Run: headless pygame with SDL's dummy video driver; simulated clock (each Clock.tick advances the game by its frame time, no real sleeping); random seed 0; keys injected as events and as key.get_pressed() state; no mouse input.
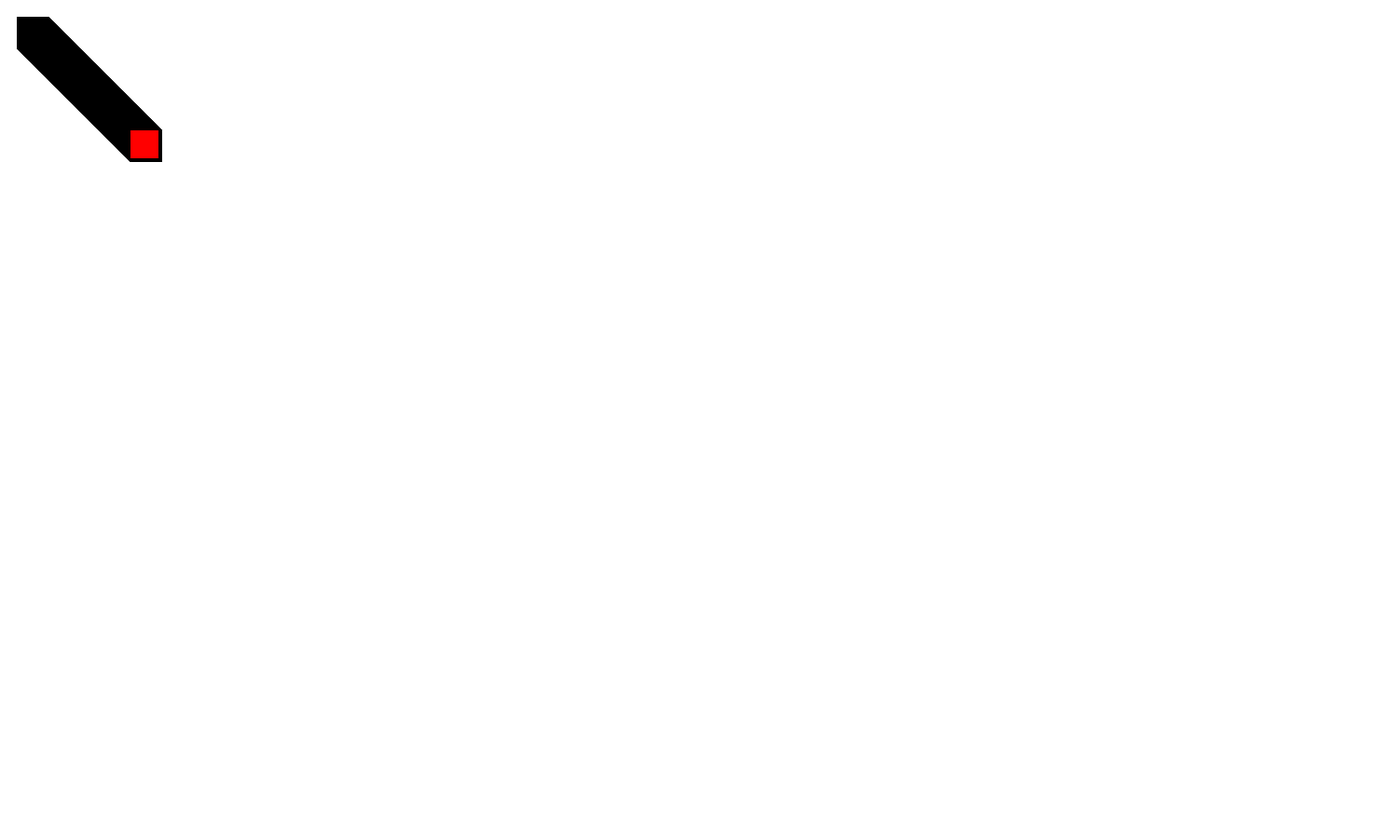
Frame 1 of 4 · flips 1–60 · no input
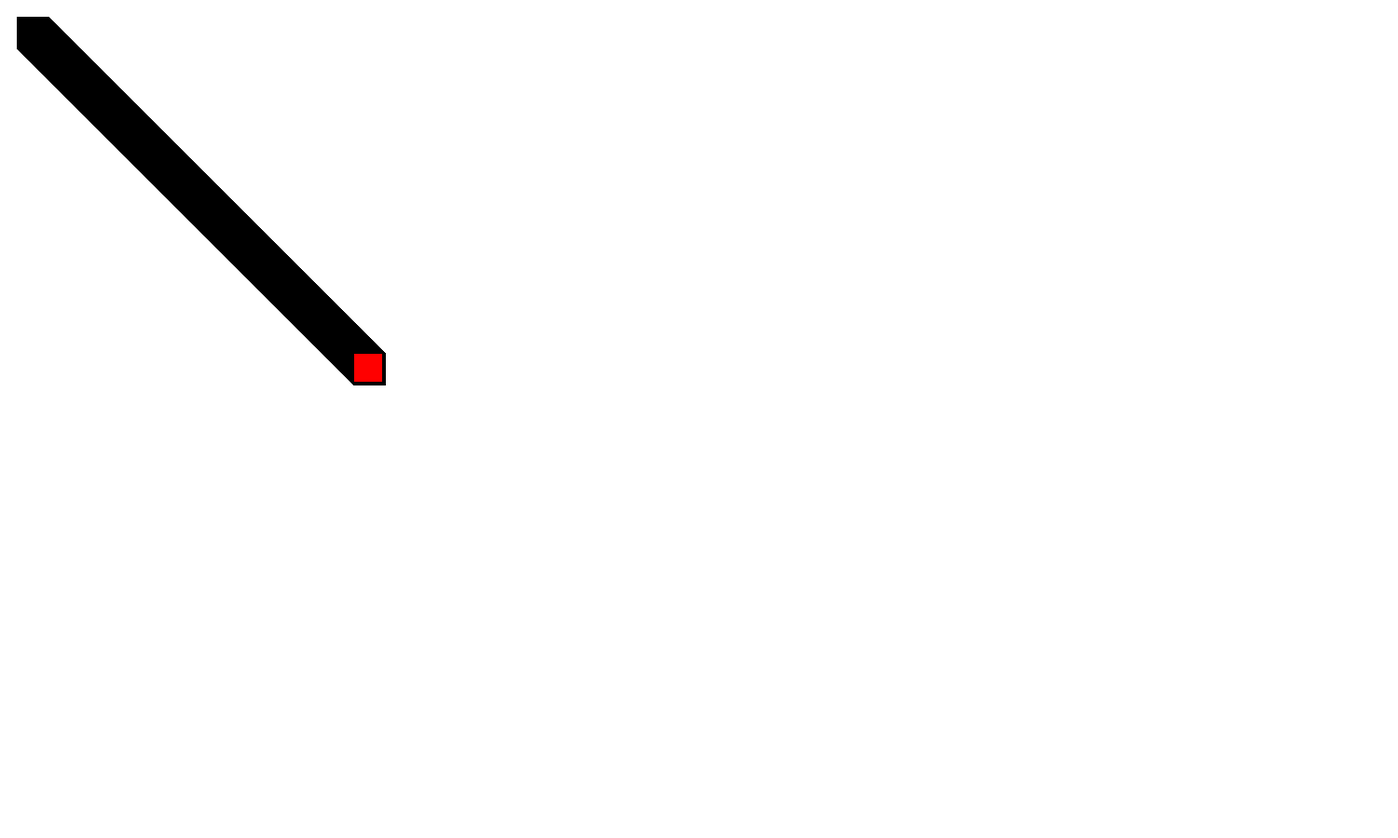
Frame 2 of 4 · flips 61–180 · tapped SPACE, RETURN · held RIGHT (→), D
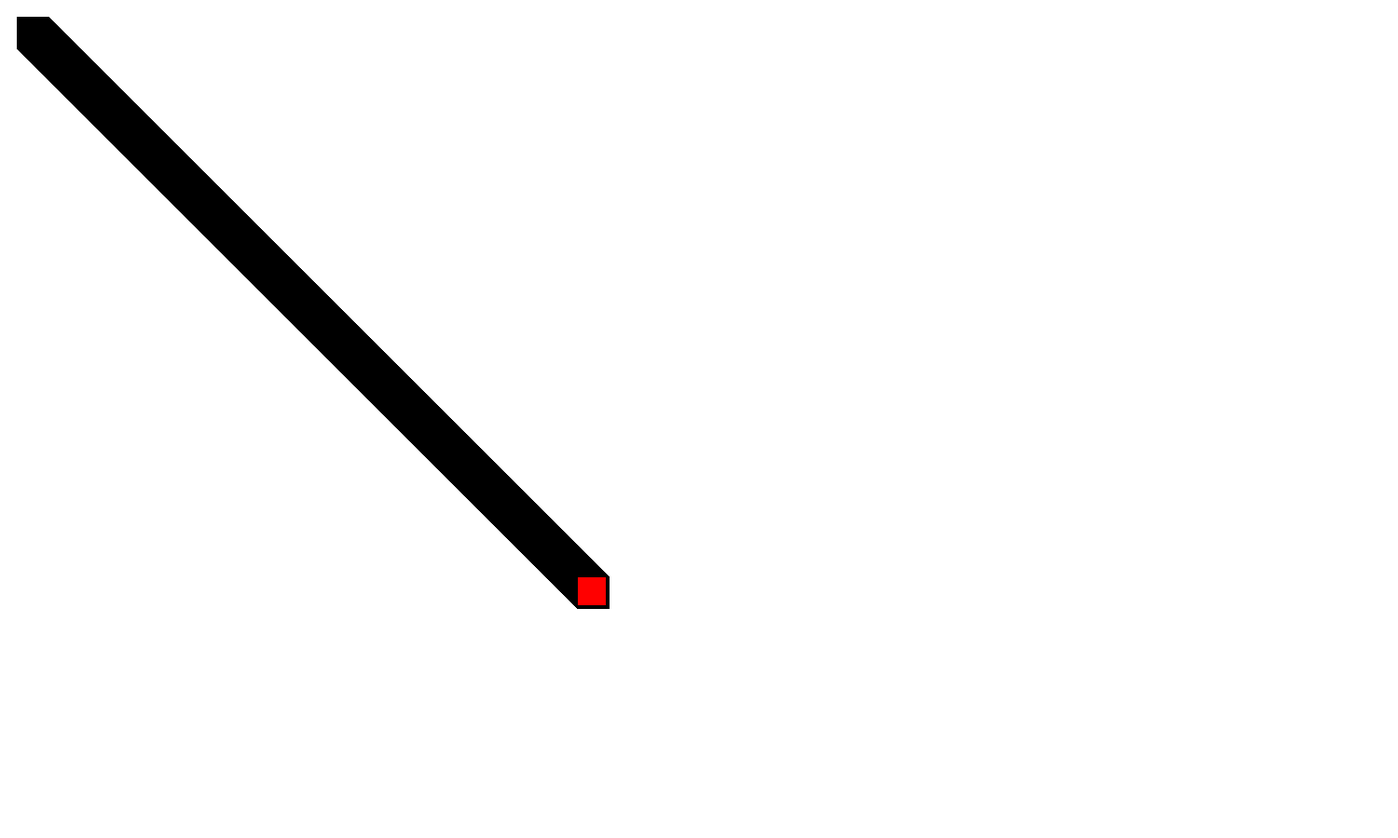
Frame 3 of 4 · flips 181–300 · held DOWN (↓), S
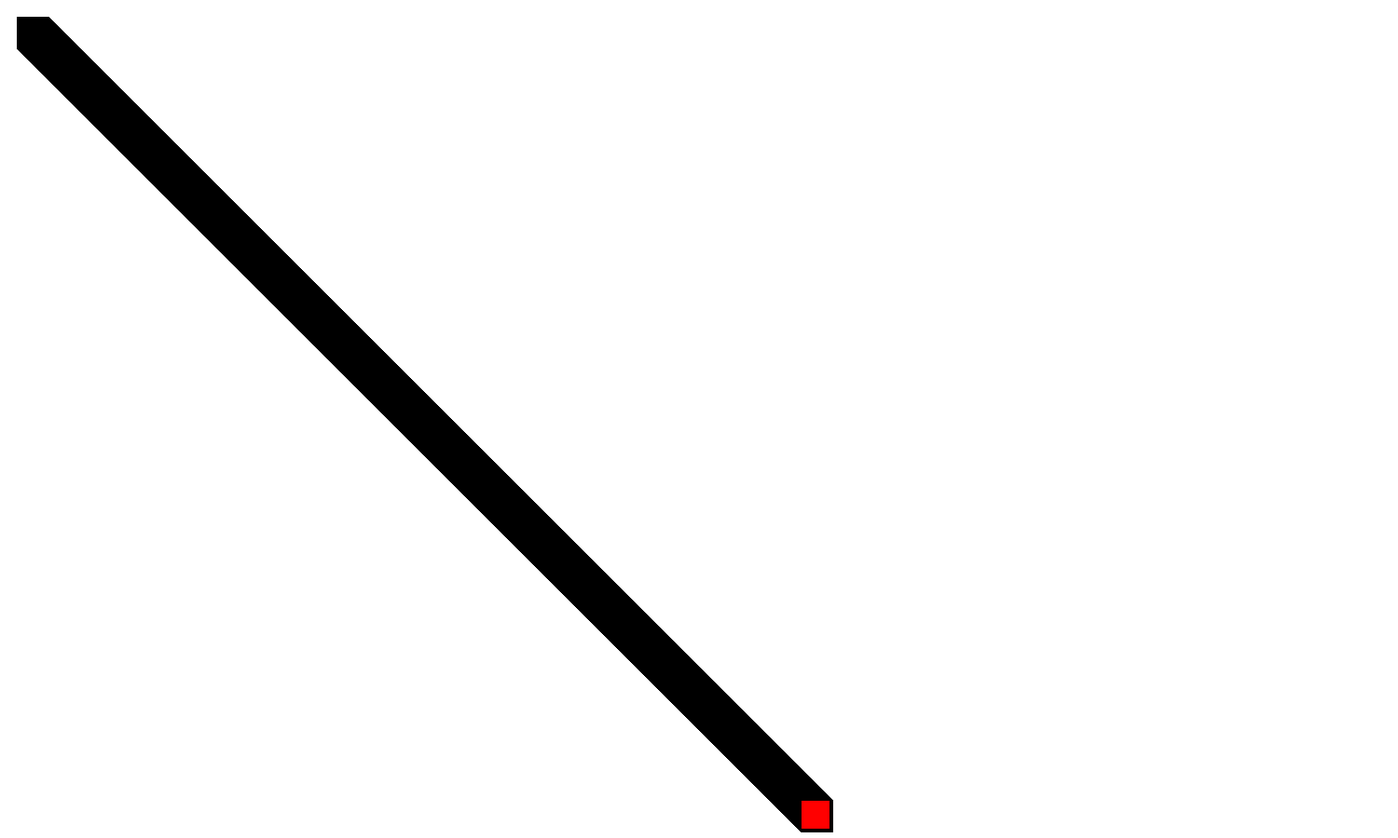
Frame 4 of 4 · flips 301–420 · held LEFT (←), A, UP (↑), W

The pygame program that drew these frames:

import pygame,sys
pygame.init()

def shiftColour(colour,count,maxval,minval,step):
    interval = (maxval-minval)*6/round(360/step)
    r,g,b = colour
    if (count%6)+1 == 1:
        g+=interval
        if g>=maxval:
            count+=1
            
    elif (count%6)+1 == 2:
        r-=interval
        if r<=minval:
            count+=1
            
    elif (count%6)+1 == 3:
        b+=interval
        if b>=maxval:
            count+=1
            
    elif (count%6)+1 == 4:
        g-=interval
        if g <= minval:
            count+=1
            
    elif (count%6)+1 == 5:
        r+=interval
        if r >= maxval:
            count+=1
    
    elif (count%6)+1 == 6:
        b-=interval
        if b <= minval:
            count+=1

    return(r,g,b),count

def move(x,y,xmult,ymult,movestep,sw,sh,ss):
    #bounce off the top
    if y-ss/2<=0:
        ymult=1
        
    #bounce off bottom
    elif y+ss/2>=sh:
        ymult=-1
        
    #bounce off of left
    if x-ss/2<=0:
        xmult = 1
        
    elif x+ss/2>=sw:
        xmult=-1
        
    x+=xmult*movestep
    y+=ymult*movestep
    
    return x,y,xmult,ymult

def create_rect(width, height, border, color, border_color):
    surf = pygame.Surface((width+border*2, height+border*2), pygame.SRCALPHA)
    pygame.draw.rect(surf, color, (border, border, width, height), 0)
    for i in range(1, border):
        pygame.draw.rect(surf, border_color, (border-i, border-i, width+5, height+5), 1)
    return surf

def startprogram():
    sw=1500
    sh=900
    screen=pygame.display.set_mode((sw,sh))
    clock = pygame.time.Clock()
    
    movestep = 2
    xmult=1
    ymult=1
    
    squaresize=30
    x=squaresize/2
    y=squaresize/2
    
    maxval = 255
    minval = 0
    
    colour = maxval,minval,minval
    count = 0
    step = 10
    screen.fill('white')
    
    
    while True:
            for event in pygame.event.get():
                if event.type == pygame.QUIT:
                    pygame.quit()
                    sys.exit()
                    
                if event.type == pygame.KEYDOWN:
                    if event.key == pygame.K_ESCAPE:
                        pygame.quit()
                        sys.exit()
                        
            x,y,xmult,ymult = move(x,y,xmult,ymult,movestep,sw,sh,squaresize)
                        
            colour,count = shiftColour(colour,count,maxval,minval,step)
            colour = (255,0,0)
            rect1 = create_rect(squaresize, squaresize, 5, colour, (0, 0, 0))
            screen.blit(rect1,(x,y))
            
            pygame.display.flip()
            clock.tick(160)
            
            
if __name__ == '__main__':
    startprogram()
